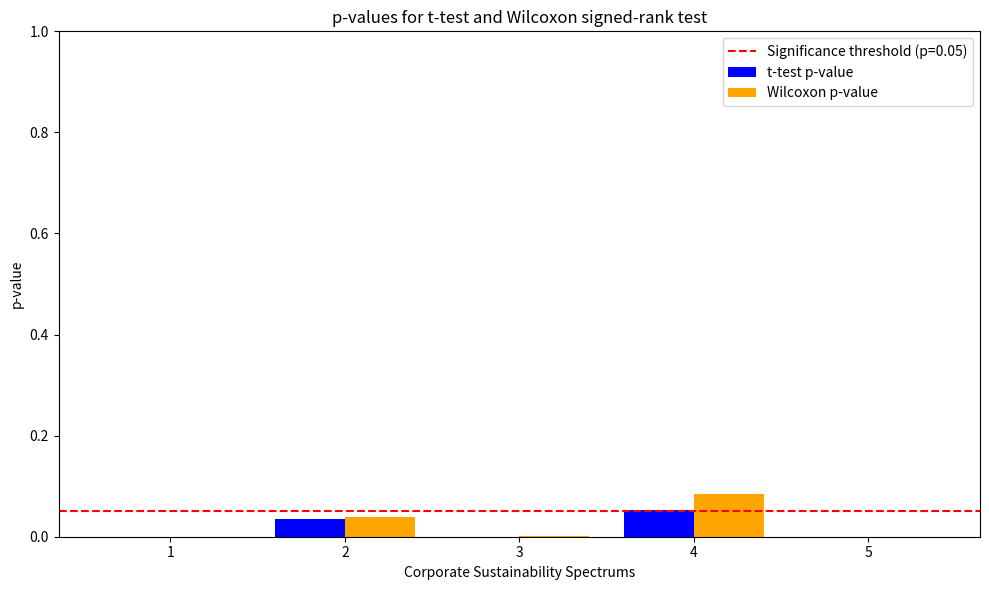

This figure's Python source:
import pandas as pd
import matplotlib.pyplot as plt
from scipy.stats import ttest_rel, wilcoxon

# Data for Survey-based screens
survey_data = {
    "Year": [2006, 2007, 2008, 2009, 2010, 2011, 2012, 2013, 2014, 2015, 2016, 2017, 2018, 2019, 2020, 2021, 2023, 2024],
    1: [0.06, 0.03, 0.02, 0.06, 0.06, 0.05, 0.02, 0.02, 0.02, 0.02, 0.02, 0.02, 0.02, 0.02, 0.01, 0.04, 0.02, 0.02],
    2: [0.72, 0.71, 0.73, 0.82, 0.83, 0.78, 0.81, 0.80, 0.78, 0.80, 0.83, 0.79, 0.79, 0.80, 0.80, 0.47, 0.71, 0.89],
    3: [0.92, 0.92, 0.88, 0.84, 0.82, 0.86, 0.83, 0.83, 0.86, 0.84, 0.81, 0.84, 0.84, 0.83, 0.83, 1.00, 0.91, 0.74],
    4: [0.40, 0.42, 0.46, 0.38, 0.38, 0.41, 0.43, 0.43, 0.43, 0.43, 0.42, 0.42, 0.44, 0.44, 0.45, 0.54, 0.44, 0.43],
    5: [0.01, 0.03, 0.02, 0.00, 0.00, 0.00, 0.02, 0.02, 0.02, 0.02, 0.02, 0.02, 0.02, 0.02, 0.01, 0.04, 0.02, 0.02],
}

# Data for Text-based screens
text_data = {
    "Year": [2006, 2007, 2008, 2009, 2010, 2011, 2012, 2013, 2014, 2015, 2016, 2017, 2018, 2019, 2020, 2021, 2022, 2023, 2024],
    1: [0.18, 0.13, 0.13, 0.21, 0.13, 0.13, 0.20, 0.22, 0.12, 0.12, 0.10, 0.00, 0.15, 0.15, 0.19, 0.13, 0.24, 0.20, 0.16],
    2: [0.97, 0.86, 0.67, 0.69, 0.83, 0.76, 0.99, 0.97, 0.88, 0.78, 0.82, 0.86, 0.87, 0.92, 0.95, 0.89, 1.00, 0.77, 0.73],
    3: [0.52, 0.56, 0.87, 0.91, 0.51, 0.74, 0.53, 0.58, 0.68, 0.82, 0.74, 0.54, 0.63, 0.56, 0.58, 0.50, 0.43, 0.48, 0.82],
    4: [0.43, 0.61, 0.48, 0.26, 0.70, 0.55, 0.35, 0.34, 0.44, 0.38, 0.46, 0.59, 0.52, 0.50, 0.40, 0.63, 0.44, 0.77, 0.48],
    5: [0.16, 0.10, 0.13, 0.19, 0.10, 0.09, 0.20, 0.17, 0.16, 0.17, 0.15, 0.28, 0.10, 0.13, 0.15, 0.13, 0.16, 0.05, 0.08],
}

# Convert dictionaries to DataFrames
survey_df = pd.DataFrame(survey_data)
text_df = pd.DataFrame(text_data)

# Align data by dropping the extra year (2022) from text_df
text_df = text_df[text_df["Year"].isin(survey_df["Year"])]

# Perform paired t-test or Wilcoxon signed-rank test
results = []
for col in survey_df.columns[1:]:  # Skip the "Year" column
    survey_col = survey_df[col]
    text_col = text_df[col]

    # Perform paired t-test
    t_stat, t_pvalue = ttest_rel(survey_col, text_col)
    # Perform Wilcoxon signed-rank test
    w_stat, w_pvalue = wilcoxon(survey_col, text_col)

    results.append((col, t_pvalue, w_pvalue))

# Generate a DataFrame for results
results_df = pd.DataFrame(results, columns=["Column", "t-pvalue", "Wilcoxon-pvalue"])

# Add interpretation
results_df["Interpretation"] = results_df.apply(
    lambda row: "Significant in both tests" if row["t-pvalue"] < 0.05 and row["Wilcoxon-pvalue"] < 0.05
    else "Significant in t-test only" if row["t-pvalue"] < 0.05
    else "Significant in Wilcoxon only" if row["Wilcoxon-pvalue"] < 0.05
    else "No significant difference",
    axis=1,
)

# Plot results
fig, ax = plt.subplots(figsize=(10, 6))
x = results_df["Column"]
width = 0.4

ax.bar(x - width / 2, results_df["t-pvalue"], width, label="t-test p-value", color="blue")
ax.bar(x + width / 2, results_df["Wilcoxon-pvalue"], width, label="Wilcoxon p-value", color="orange")

# Add significance threshold line
ax.axhline(0.05, color="red", linestyle="--", label="Significance threshold (p=0.05)")

# Add labels and legend
ax.set_xlabel("Corporate Sustainability Spectrums")
ax.set_ylabel("p-value")
ax.set_title("p-values for t-test and Wilcoxon signed-rank test")
ax.legend()
plt.xticks(x)
plt.ylim(0, 1)

# Show plot
plt.tight_layout()
plt.savefig("Statistical significance - CSS", dpi=1000)
plt.show()

# Print results with interpretations
print(results_df)